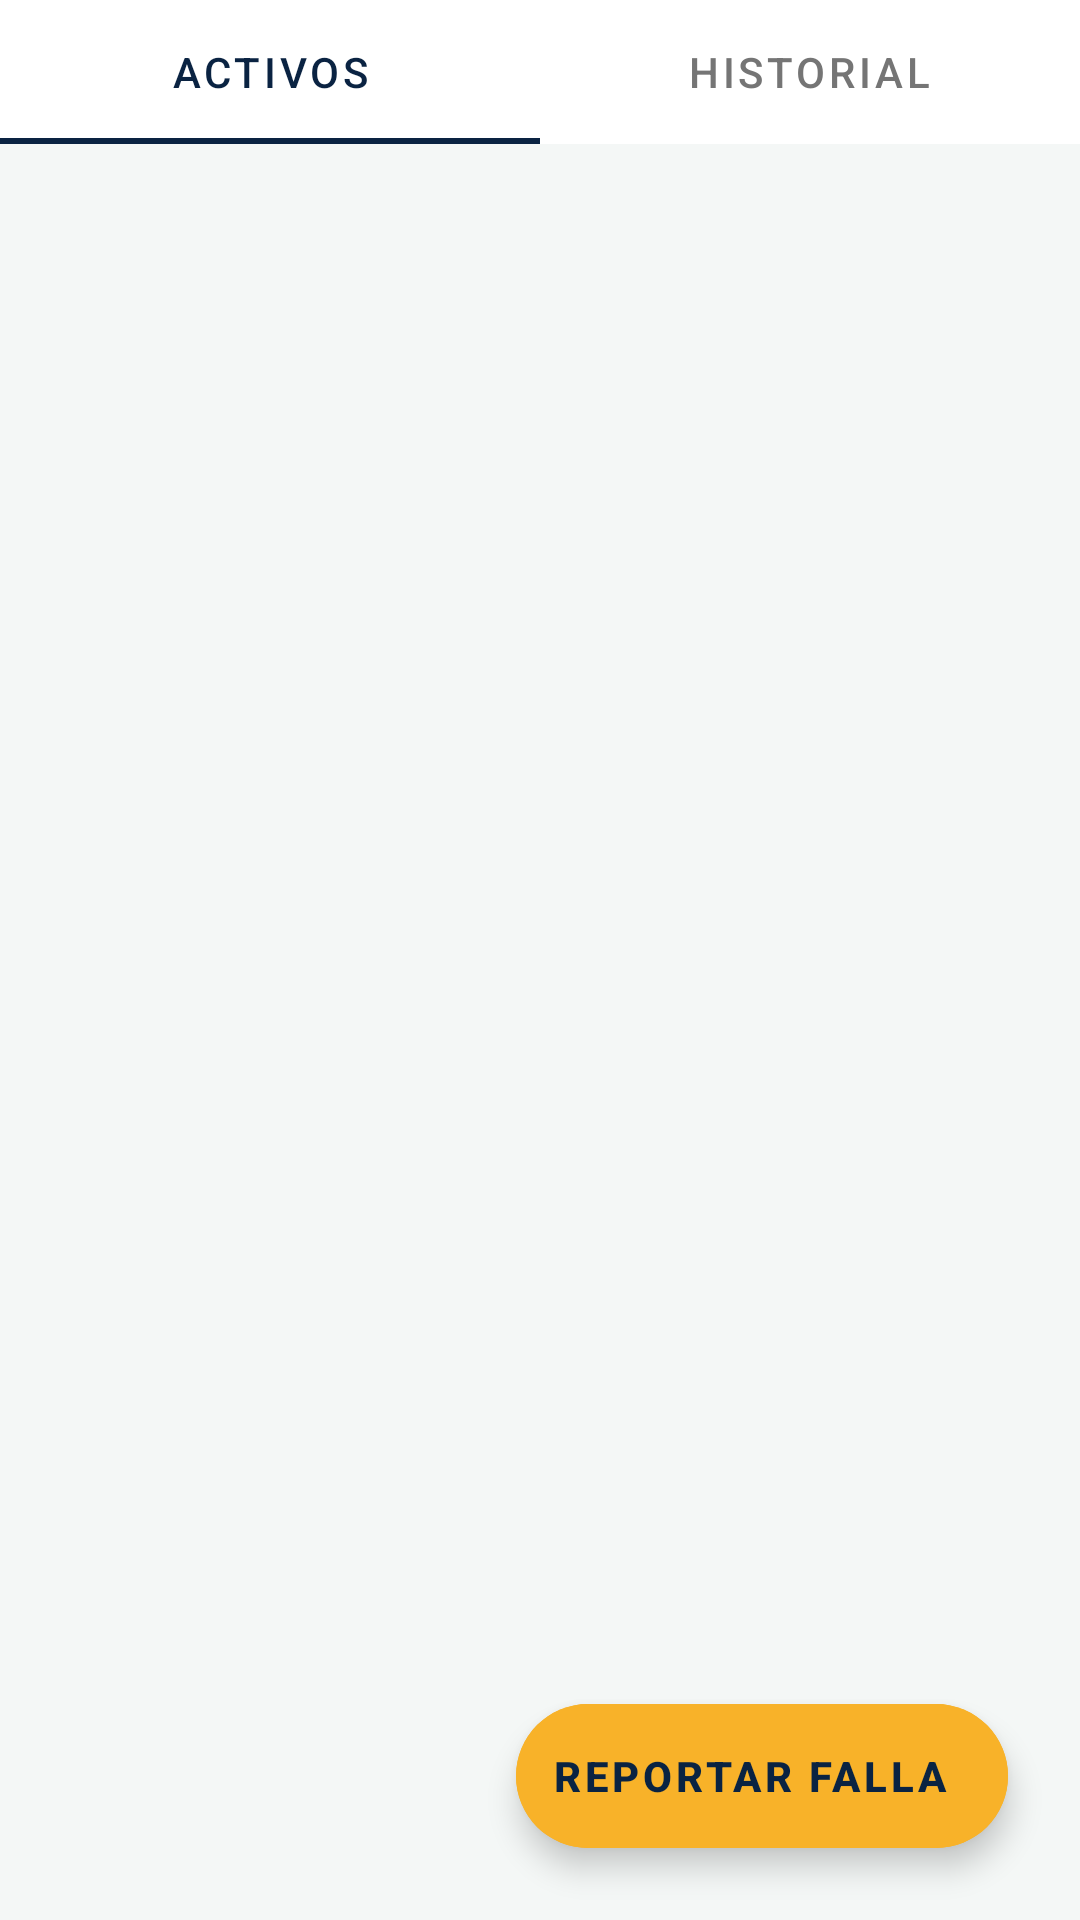

Layout XML and referenced resources for this Android screen:
<!-- AndroidManifest.xml: application theme Theme.CondoApp -->
<!-- res/layout/activity_maintenance.xml -->
<?xml version="1.0" encoding="utf-8"?>
<androidx.constraintlayout.widget.ConstraintLayout xmlns:android="http://schemas.android.com/apk/res/android"
    xmlns:app="http://schemas.android.com/apk/res-auto"
    android:layout_width="match_parent"
    android:layout_height="match_parent"
    android:background="@color/gris_claro_suave">

    <com.google.android.material.tabs.TabLayout
        android:id="@+id/tab_layout"
        android:layout_width="match_parent"
        android:layout_height="wrap_content"
        android:background="@color/blanco_puro"
        app:tabIndicatorColor="@color/navy_blue_intenso"
        app:tabSelectedTextColor="@color/navy_blue_intenso"
        app:tabTextColor="@color/gris_texto_secundario"
        app:layout_constraintTop_toTopOf="parent">

        <com.google.android.material.tabs.TabItem
            android:layout_width="wrap_content"
            android:layout_height="wrap_content"
            android:text="Activos" />

        <com.google.android.material.tabs.TabItem
            android:layout_width="wrap_content"
            android:layout_height="wrap_content"
            android:text="Historial" />
    </com.google.android.material.tabs.TabLayout>

    <androidx.recyclerview.widget.RecyclerView
        android:id="@+id/rv_tickets"
        android:layout_width="match_parent"
        android:layout_height="0dp"
        android:padding="8dp"
        app:layout_constraintBottom_toBottomOf="parent"
        app:layout_constraintTop_toBottomOf="@+id/tab_layout" />

    <com.google.android.material.floatingactionbutton.ExtendedFloatingActionButton
        android:id="@+id/fab_report"
        android:layout_width="wrap_content"
        android:layout_height="wrap_content"
        android:layout_margin="24dp"
        android:backgroundTint="@color/naranja_ambar"
        android:text="Reportar Falla"
        android:textColor="@color/navy_blue_intenso"
        android:textStyle="bold"
        app:icon="@drawable/ic_notifications_black_24dp"
        app:iconTint="@color/navy_blue_intenso"
        app:layout_constraintBottom_toBottomOf="parent"
        app:layout_constraintEnd_toEndOf="parent" />

</androidx.constraintlayout.widget.ConstraintLayout>
<!-- resources referenced by this layout -->
<resources>
  <color name="blanco_puro">#FFFFFF</color>
  <color name="gris_claro_suave">#F4F7F6</color>
  <color name="gris_texto_secundario">#757575</color>
  <color name="naranja_ambar">#F8B229</color>
  <color name="navy_blue_intenso">#0A2342</color>
  <style name="Theme.CondoApp" parent="Theme.MaterialComponents.DayNight.DarkActionBar">
          
          <item name="colorPrimary">@color/purple_500</item>
          <item name="colorPrimaryVariant">@color/purple_700</item>
          <item name="colorOnPrimary">@color/white</item>
          
          <item name="colorSecondary">@color/teal_200</item>
          <item name="colorSecondaryVariant">@color/teal_700</item>
          <item name="colorOnSecondary">@color/black</item>
          
          <item name="android:statusBarColor">?attr/colorPrimaryVariant</item>
          
      </style>
  <color name="white">#FFFFFFFF</color>
  <color name="black">#FF000000</color>
  <!-- not gathered from this repository: default colours our renderer supplied (Android Studio template values) -->
  <color name="purple_500">#FF6200EE</color>
  <color name="purple_700">#FF3700B3</color>
  <color name="teal_200">#FF03DAC5</color>
  <color name="teal_700">#FF018786</color>
</resources>
